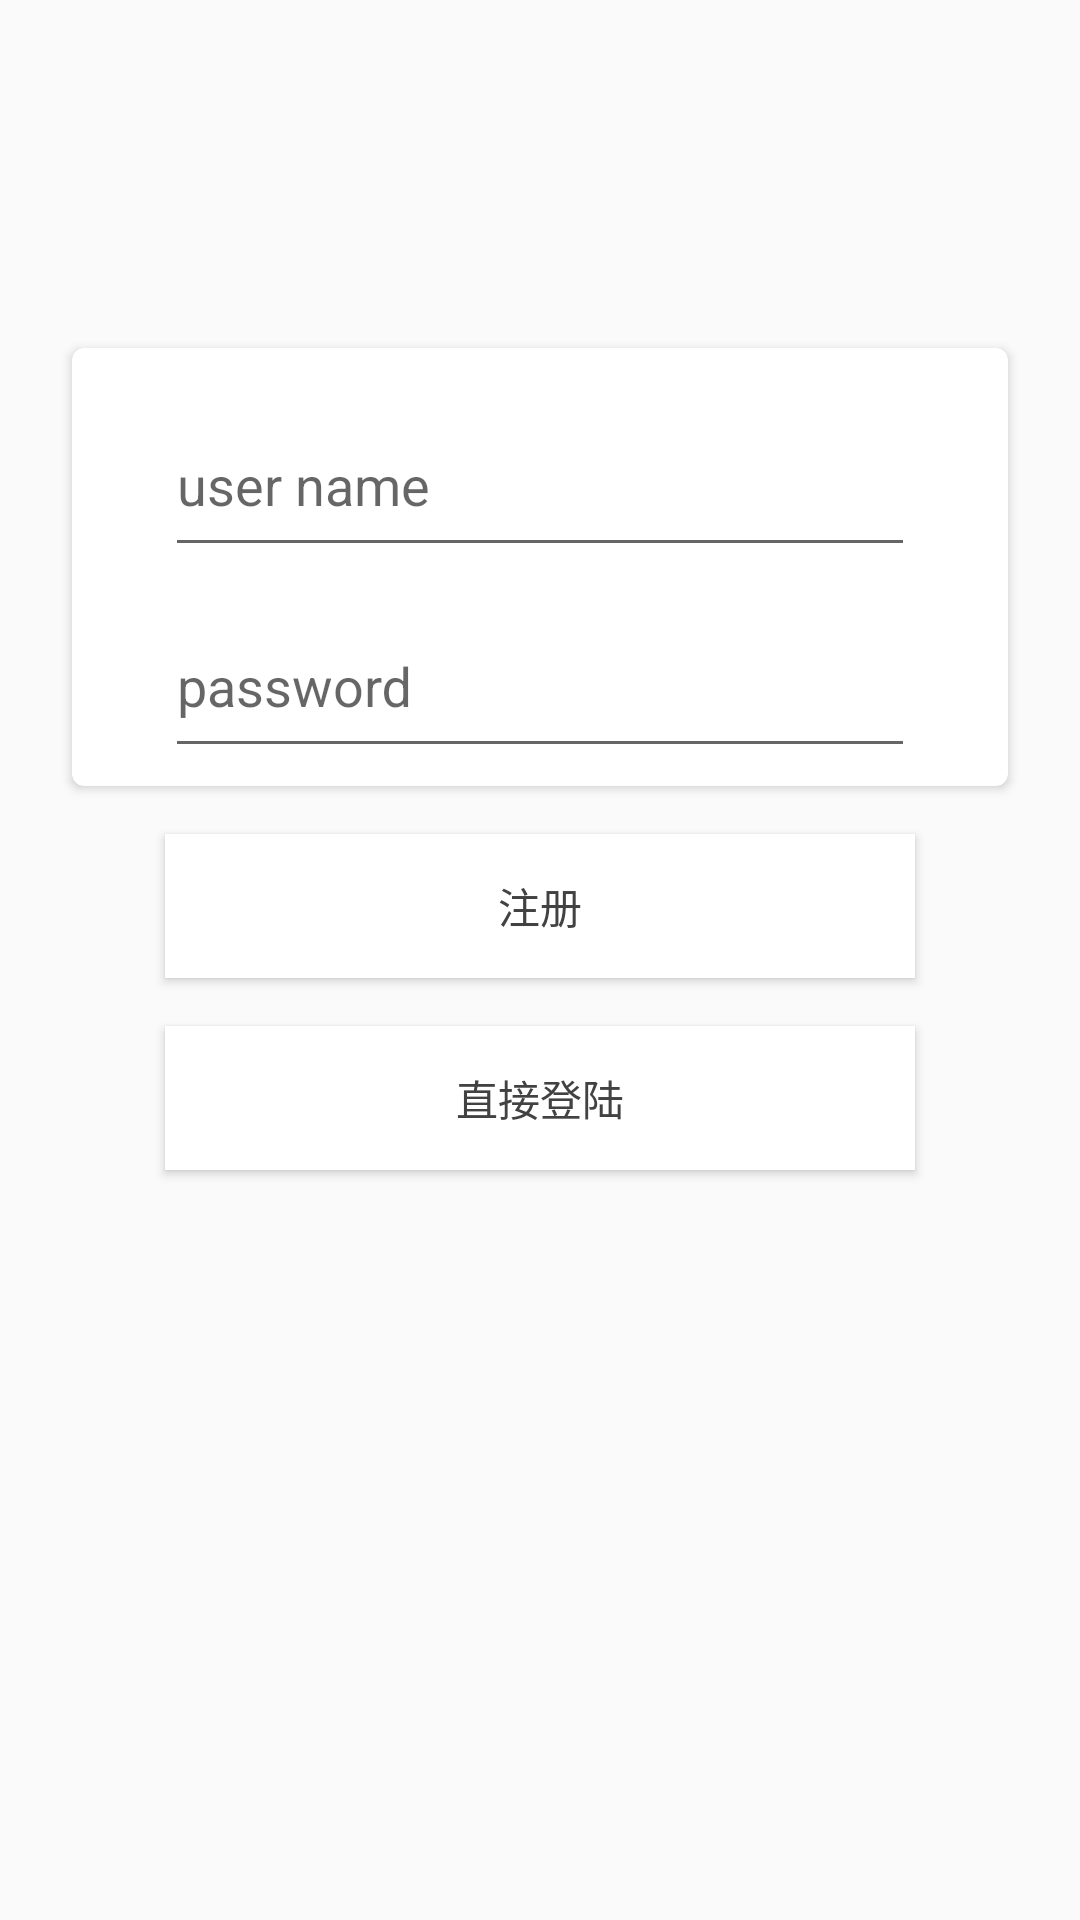

Reconstruct the res/layout file that produces this screen, plus the resources it refers to.
<!-- AndroidManifest.xml: application theme AppTheme -->
<!-- res/layout/activity_register.xml -->
<?xml version="1.0" encoding="utf-8"?>
<LinearLayout xmlns:android="http://schemas.android.com/apk/res/android"
    xmlns:app="http://schemas.android.com/apk/res-auto"
    android:orientation="vertical"
    android:fitsSystemWindows="true"
    android:layout_width="match_parent"
    android:layout_height="match_parent">

    
    <ImageView
        android:id="@+id/id_iv_avatar"
        android:layout_margin="12dp"
        android:layout_gravity="center_horizontal"
        android:src="@drawable/avatar_boy"
        android:layout_width="@dimen/user_info_avatar_size"
        android:layout_height="@dimen/user_info_avatar_size" />

    <android.support.v7.widget.CardView
        android:layout_gravity="center"
        app:cardCornerRadius="@dimen/user_info_card_view_radius"
        app:cardBackgroundColor="@color/white"
        android:layout_margin="8dp"
        android:layout_height="wrap_content"
        android:layout_width="wrap_content">

        <LinearLayout
            android:layout_margin="6dp"
            android:layout_width="wrap_content"
            android:orientation="vertical"
            android:layout_height="wrap_content">

        <android.support.design.widget.TextInputLayout
            android:layout_gravity="center_horizontal"
            android:gravity="center"
            android:layout_width="@dimen/register_et_width"
            android:layout_height="wrap_content">
            <EditText
                android:id="@+id/id_et_username"
                android:hint="user name"
                android:layout_width="250dp"
                android:layout_height="@dimen/register_et_height" />

        </android.support.design.widget.TextInputLayout>

            <android.support.design.widget.TextInputLayout
                android:layout_gravity="center"
                android:gravity="center"
                android:layout_width="@dimen/register_et_width"
                android:layout_height="wrap_content">
                <EditText
                    android:id="@+id/id_et_password"
                    android:hint="password"
                    android:layout_width="250dp"
                    android:layout_height="@dimen/register_et_height" />

            </android.support.design.widget.TextInputLayout>

        </LinearLayout>

    </android.support.v7.widget.CardView>

    <Button
        android:background="@drawable/selector_btn_to_blue"
        android:textColor="@drawable/selector_text_to_white"
        android:id="@+id/id_btn_register"
        android:layout_margin="8dp"
        android:layout_gravity="center_horizontal"
        android:layout_width="@dimen/register_btn_commit_width"
        android:layout_height="wrap_content"
        android:text="注册"/>


    <Button
        android:background="@drawable/selector_btn_to_blue"
        android:textColor="@drawable/selector_text_to_white"
        android:id="@+id/id_btn_log_in"
        android:layout_margin="8dp"
        android:layout_gravity="center_horizontal"
        android:layout_width="@dimen/register_btn_commit_width"
        android:layout_height="wrap_content"
        android:text="直接登陆"/>
</LinearLayout>
<!-- resources referenced by this layout -->
<resources>
  <color name="white">#ffffff</color>
  <dimen name="register_btn_commit_width">250dp</dimen>
  <dimen name="register_et_height">56dp</dimen>
  <dimen name="register_et_width">300dp</dimen>
  <dimen name="user_info_avatar_size">84dp</dimen>
  <dimen name="user_info_card_view_radius">4dp</dimen>
  <!-- drawable selector_btn_to_blue (drawable) -->
  <?xml version="1.0" encoding="utf-8"?>
  <selector xmlns:android="http://schemas.android.com/apk/res/android">
  
      <item android:state_pressed="false" android:drawable="@color/white"/>
      <item android:state_pressed="true" android:drawable="@color/btn_pressed"/>
  </selector>
  <!-- drawable selector_text_to_white (drawable) -->
  <?xml version="1.0" encoding="utf-8"?>
  <selector xmlns:android="http://schemas.android.com/apk/res/android">
  
      <item android:state_pressed="false"
          android:color="@color/light_black"/>
      <item android:state_pressed="true"
          android:color="@color/white"/>
  </selector>
  <style name="AppTheme" parent="Theme.AppCompat.Light.DarkActionBar">
          
      </style>
  <color name="btn_pressed">#75CEFE</color>
  <color name="light_black">#424242</color>
</resources>
